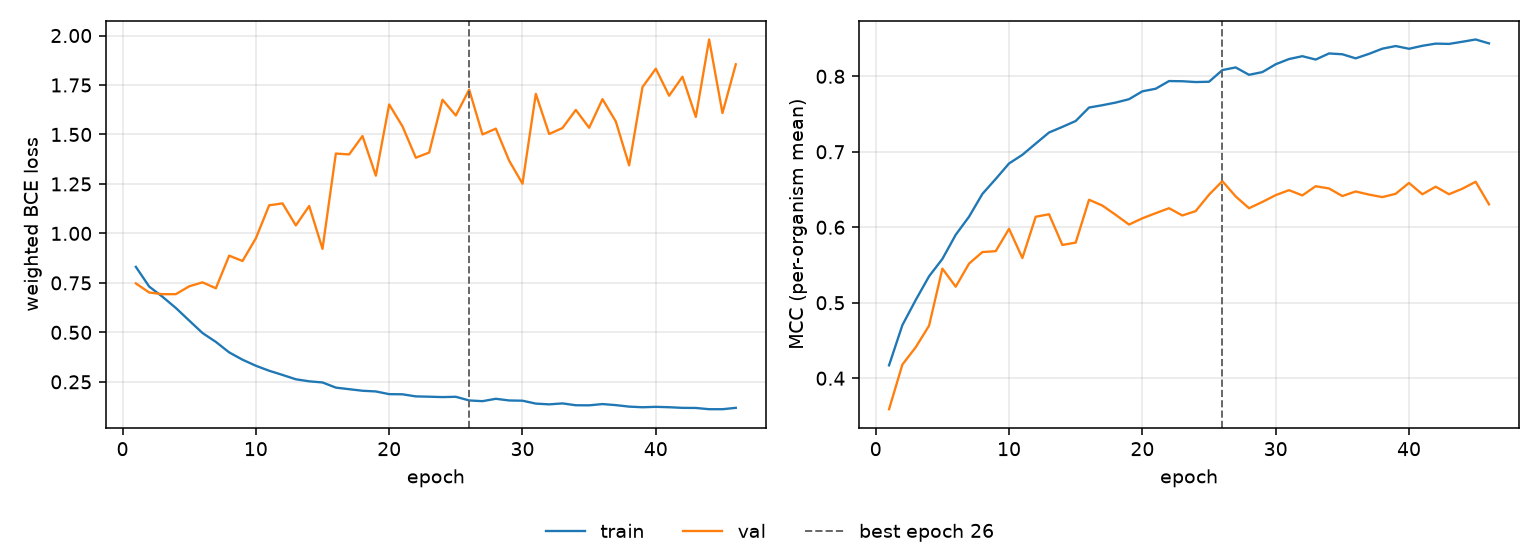

The file beside this chart, header and first rows:
epoch, tr_loss, vl_loss, tr_mcc, vl_mcc, is_best
1, 0.831, 0.7474, 0.4171, 0.359, False
2, 0.7314, 0.7015, 0.4704, 0.4181, False
3, 0.6798, 0.6929, 0.5036, 0.441, False
4, 0.6232, 0.693, 0.535, 0.4696, False
5, 0.5597, 0.7326, 0.558, 0.5452, False
6, 0.4966, 0.7528, 0.59, 0.5213, False
7, 0.4518, 0.7226, 0.614, 0.5518, False
8, 0.3987, 0.8877, 0.6441, 0.5671, False
9, 0.3618, 0.8606, 0.664, 0.5683, False
10, 0.3313, 0.9751, 0.6845, 0.5979, False
11, 0.306, 1.142, 0.696, 0.5592, False
12, 0.2849, 1.152, 0.7108, 0.6139, False
13, 0.2629, 1.04, 0.7255, 0.6172, False
14, 0.2526, 1.139, 0.733, 0.5765, False
15, 0.2468, 0.9221, 0.7408, 0.5797, False
16, 0.2208, 1.404, 0.7586, 0.6364, False
17, 0.2128, 1.399, 0.7617, 0.6288, False
18, 0.2049, 1.492, 0.7652, 0.6164, False
19, 0.2014, 1.292, 0.7696, 0.6036, False
20, 0.1878, 1.652, 0.7801, 0.6119, False
21, 0.187, 1.541, 0.7835, 0.6186, False
22, 0.1764, 1.383, 0.7937, 0.6252, False
23, 0.1748, 1.409, 0.7934, 0.6156, False
24, 0.1729, 1.676, 0.7924, 0.6214, False
25, 0.1744, 1.596, 0.7928, 0.6431, False
26, 0.1559, 1.727, 0.8082, 0.6611, True
27, 0.1523, 1.5, 0.8117, 0.6408, False
28, 0.1643, 1.53, 0.802, 0.6252, False
29, 0.1558, 1.368, 0.8055, 0.6335, False
30, 0.1546, 1.251, 0.8159, 0.6425, False
31, 0.14, 1.705, 0.8228, 0.6491, False
32, 0.1362, 1.502, 0.8266, 0.6422, False
33, 0.141, 1.533, 0.8222, 0.6544, False
34, 0.1317, 1.624, 0.8302, 0.6514, False
35, 0.1313, 1.534, 0.8292, 0.6413, False
36, 0.1376, 1.678, 0.8238, 0.6474, False
37, 0.1323, 1.566, 0.8297, 0.6433, False
38, 0.1247, 1.344, 0.8366, 0.6399, False
39, 0.1215, 1.739, 0.8401, 0.6443, False
40, 0.1236, 1.832, 0.8364, 0.6587, False
41, 0.1216, 1.696, 0.8404, 0.6437, False
42, 0.1185, 1.792, 0.8433, 0.6537, False
43, 0.118, 1.589, 0.8429, 0.6438, False
44, 0.1117, 1.98, 0.8458, 0.651, False
45, 0.1116, 1.608, 0.8487, 0.6602, False
46, 0.1185, 1.855, 0.8436, 0.6304, False
